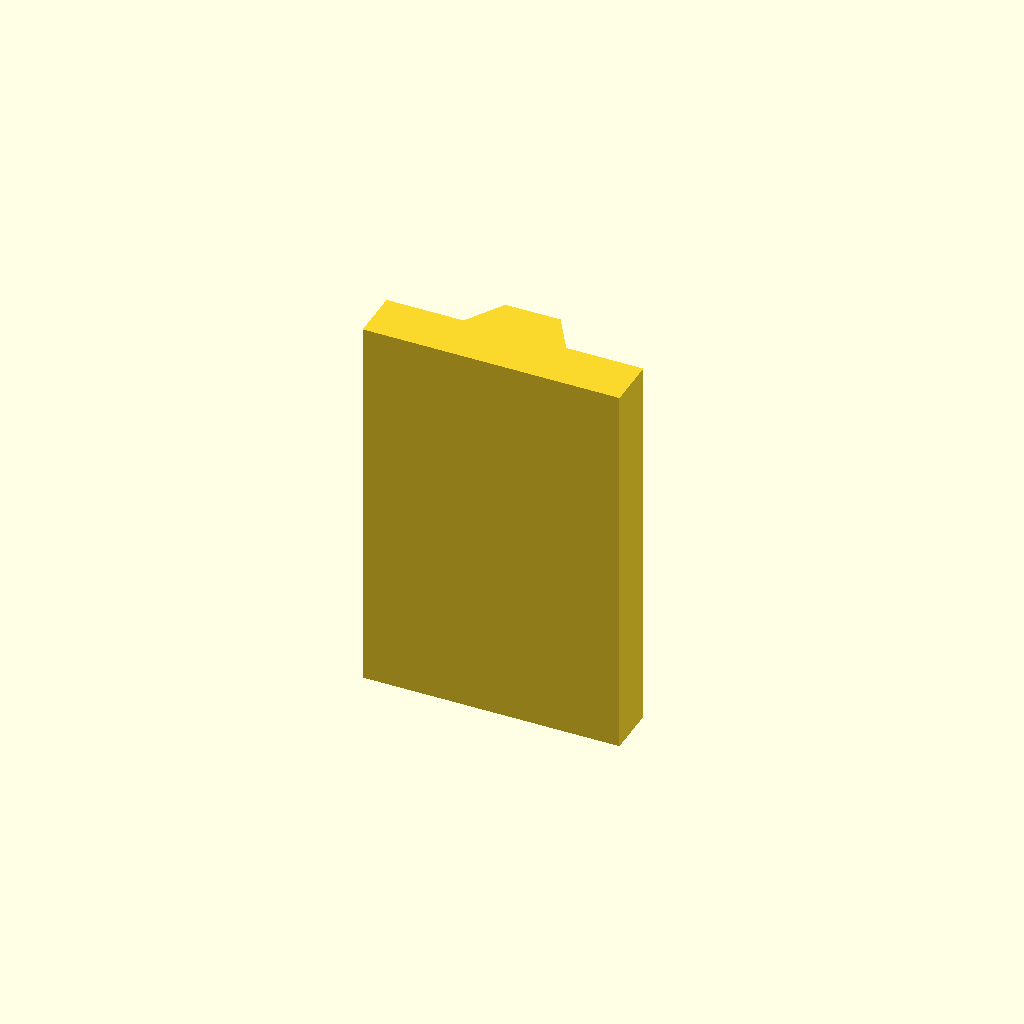
Cell 1 — every parameter at its default value.
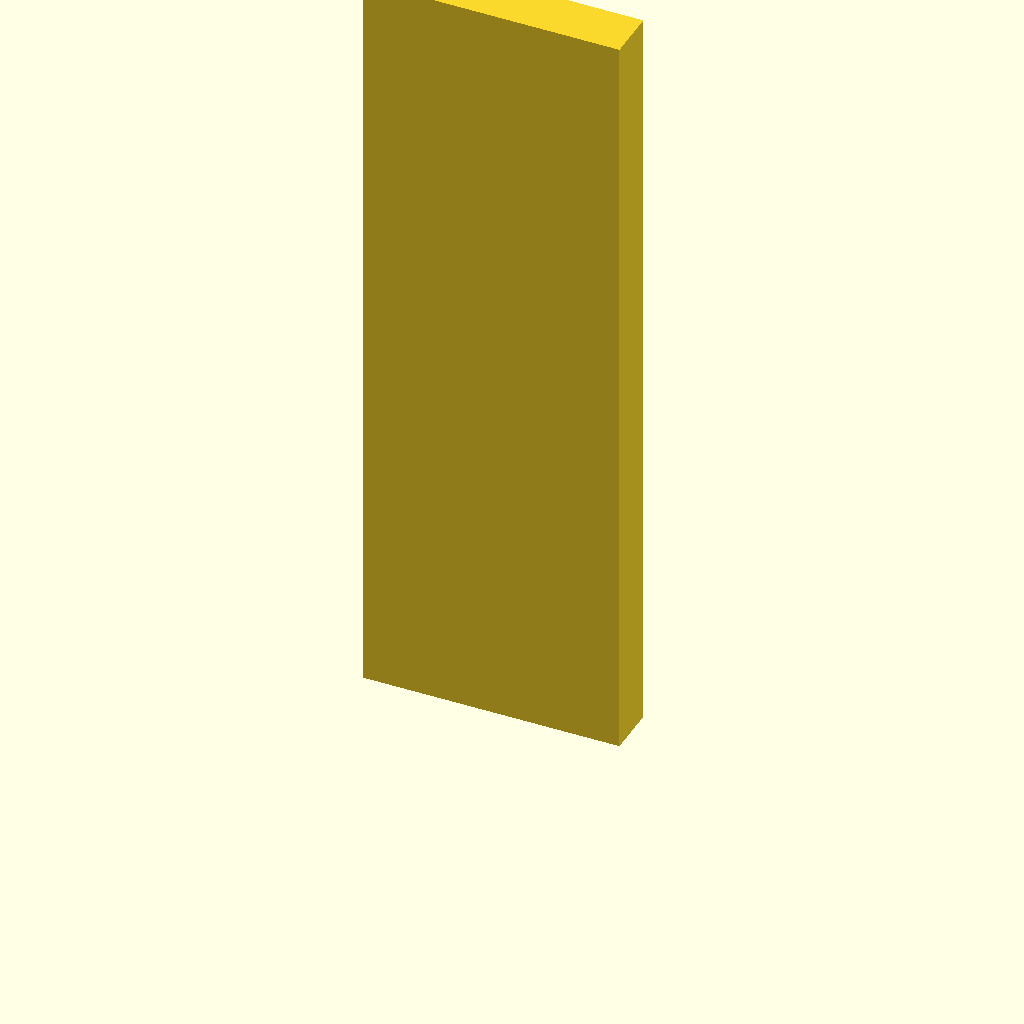
Cell 2 — plate_t set to 120, the other parameters unchanged.
All cells are drawn from one camera (rotation 55°, 0°, 25°, orthographic, colour scheme Cornfield), so only the parameter changes between them.
The OpenSCAD source (optional_data/data/sketch2/vguides/part_0136.scad):
$fn = 32;

// ----------------------------------------------------------------------
// V guide rail: dovetail, 40 mm wide
// ----------------------------------------------------------------------

// --- parameters (mm) ---
rail_w = 40;              // rail width, X
base_t = 8;               // base plate thickness
v_depth = 6;              // V feature depth / height
v_half_w = 8;             // half width of the V at the base face
plate_t = 60;             // rail length, Z (the extrusion height)
top_half_w = 4.3;         // half width at the dovetail top

dovetail_base = 2 * v_half_w;  // dovetail width at the base
dovetail_top = 2 * top_half_w;  // dovetail width at the top

profile = [[0, 0], [40, 0], [40, 8], [28, 8], [24.3, 14], [15.7, 14], [12, 8], [0, 8]];  // primary outline, 8 points, counter clockwise

// --- the one profile operation ---
linear_extrude(height = plate_t) polygon(points = profile);
Customizer parameters (derived from the source; name, type, default, range or options):
rail_w: number, default 40
base_t: number, default 8
v_depth: number, default 6
v_half_w: number, default 8
plate_t: number, default 60
top_half_w: number, default 4.3
